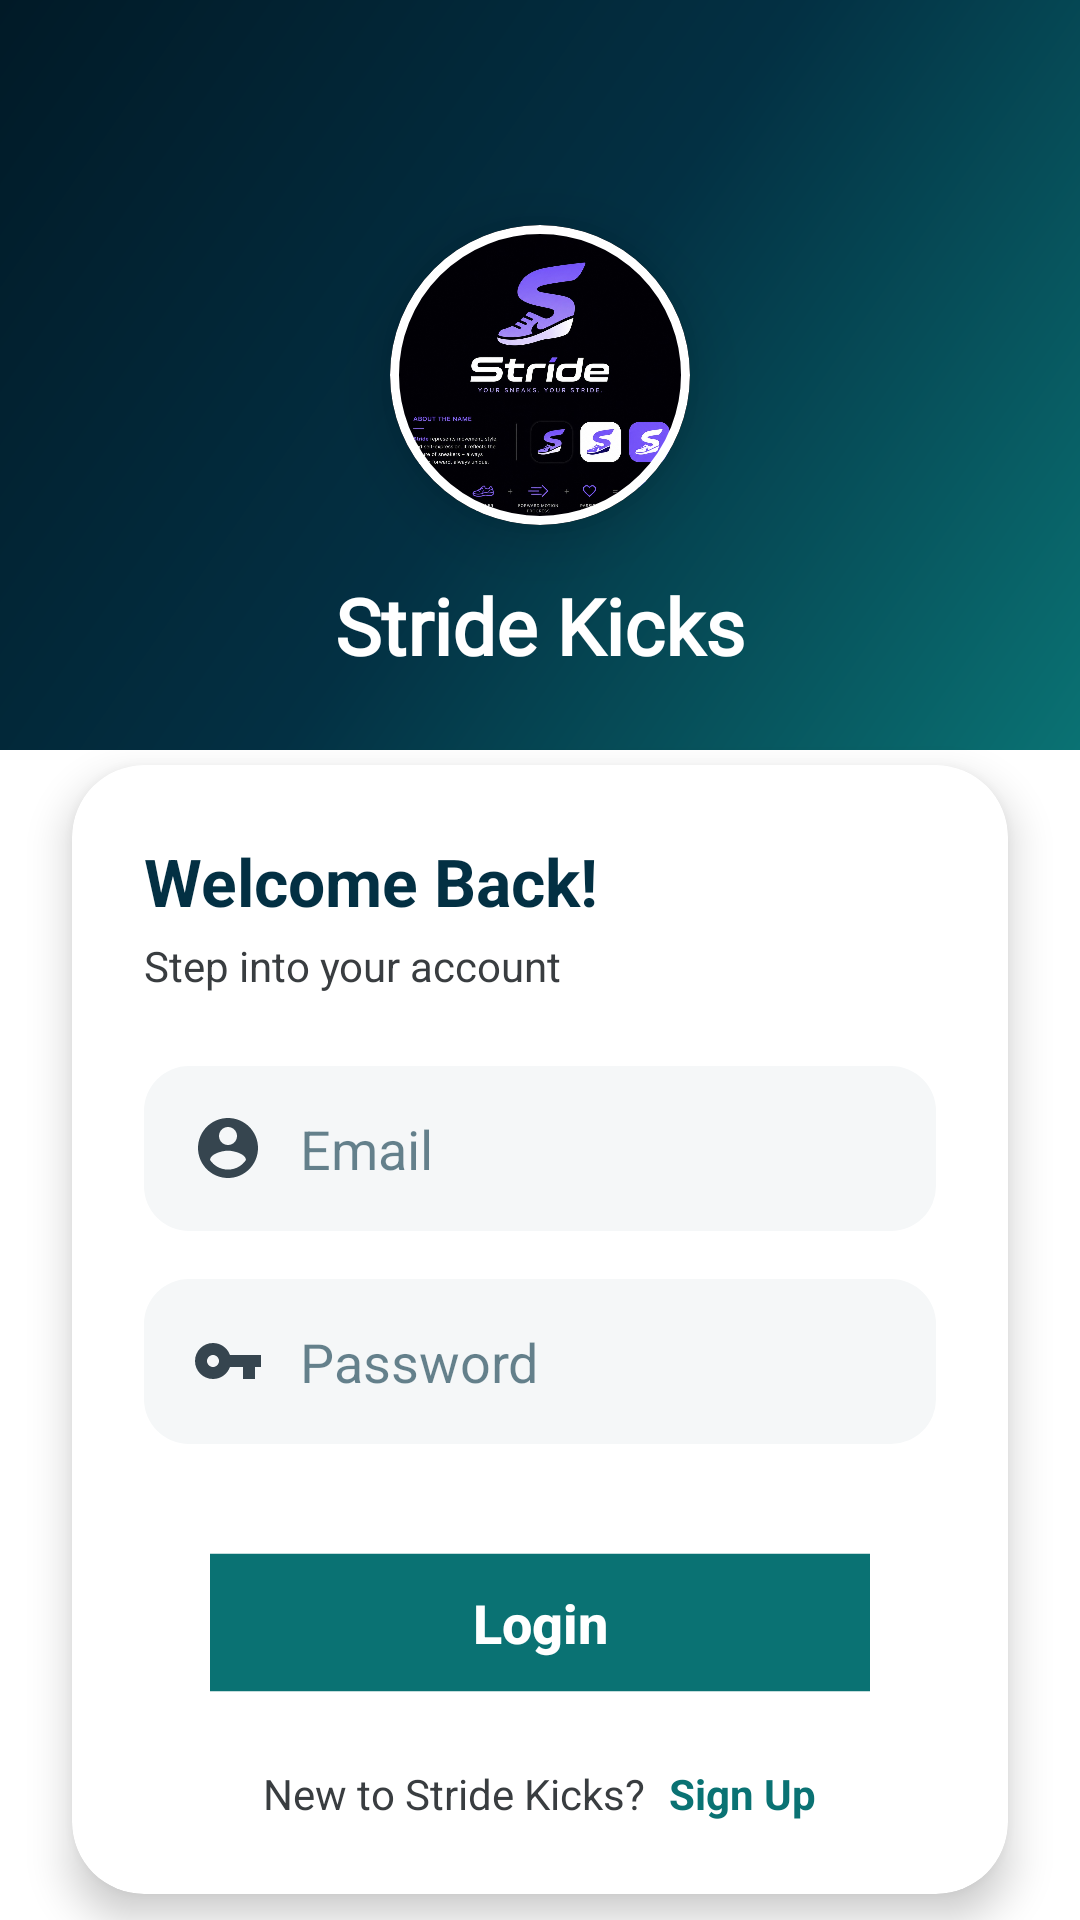

The Android layout XML behind this screen, and the referenced resources:
<!-- AndroidManifest.xml: application theme Theme.BrandShoesApp -->
<!-- res/layout/activity_login.xml -->
<?xml version="1.0" encoding="utf-8"?>
<androidx.constraintlayout.widget.ConstraintLayout xmlns:android="http://schemas.android.com/apk/res/android"
    xmlns:app="http://schemas.android.com/apk/res-auto"
    xmlns:tools="http://schemas.android.com/tools"
    android:id="@+id/main"
    android:layout_width="match_parent"
    android:layout_height="match_parent"
    android:background="@color/white"
    tools:context=".LoginActivity">

    <View
        android:id="@+id/header_view"
        android:layout_width="match_parent"
        android:layout_height="250dp"
        android:background="@drawable/side_nav_bar"
        app:layout_constraintTop_toTopOf="parent" />

    
    <com.google.android.material.card.MaterialCardView
        android:id="@+id/profile_card"
        android:layout_width="100dp"
        android:layout_height="100dp"
        app:cardCornerRadius="50dp"
        app:cardElevation="12dp"
        app:layout_constraintBottom_toBottomOf="@+id/header_view"
        app:layout_constraintEnd_toEndOf="parent"
        app:layout_constraintStart_toStartOf="parent"
        app:layout_constraintTop_toTopOf="@+id/header_view"
        app:strokeColor="@android:color/white"
        app:strokeWidth="3dp">

        <ImageView
            android:id="@+id/imageView2"
            android:layout_width="match_parent"
            android:layout_height="match_parent"
            android:scaleType="centerCrop"
            android:src="@drawable/logonew" />
    </com.google.android.material.card.MaterialCardView>

    <TextView
        android:id="@+id/textView2"
        android:layout_width="wrap_content"
        android:layout_height="wrap_content"
        android:layout_marginTop="16dp"
        android:fontFamily="@font/aclonica"
        android:text="Stride Kicks"
        android:textColor="@color/white"
        android:textSize="26sp"
        android:textStyle="bold"
        app:layout_constraintEnd_toEndOf="parent"
        app:layout_constraintStart_toStartOf="parent"
        app:layout_constraintTop_toBottomOf="@+id/profile_card" />

    <com.google.android.material.card.MaterialCardView
        android:layout_width="match_parent"
        android:layout_height="wrap_content"
        android:layout_marginHorizontal="24dp"
        android:layout_marginTop="5dp"
        app:cardCornerRadius="24dp"
        app:cardElevation="8dp"
        app:layout_constraintTop_toBottomOf="@+id/header_view">

        <LinearLayout
            android:layout_width="match_parent"
            android:layout_height="wrap_content"
            android:orientation="vertical"
            android:padding="24dp">

            <TextView
                android:layout_width="wrap_content"
                android:layout_height="wrap_content"
                android:text="Welcome Back!"
                android:textColor="@color/darkBlue_green"
                android:textSize="22sp"
                android:textStyle="bold" />

            <TextView
                android:layout_width="wrap_content"
                android:layout_height="wrap_content"
                android:layout_marginTop="4dp"
                android:text="Step into your account"
                android:textColor="@color/gray"
                android:textSize="14sp" />

            <EditText
                android:id="@+id/emailLogin"
                android:layout_width="match_parent"
                android:layout_height="55dp"
                android:layout_marginTop="24dp"
                android:background="@drawable/search_background"
                android:drawableStart="@drawable/account"
                android:drawablePadding="12dp"
                android:hint="Email"
                android:inputType="textEmailAddress"
                android:paddingHorizontal="16dp"
                android:textColor="@color/darkBlue_green"
                android:textColorHint="#99033043" />

            <EditText
                android:id="@+id/passwordLogin"
                android:layout_width="match_parent"
                android:layout_height="55dp"
                android:layout_marginTop="16dp"
                android:background="@drawable/search_background"
                android:drawableStart="@drawable/keylog"
                android:drawablePadding="12dp"
                android:hint="Password"
                android:inputType="textPassword"
                android:paddingHorizontal="16dp"
                android:textColor="@color/darkBlue_green"
                android:textColorHint="#99033043" />

            <androidx.appcompat.widget.AppCompatButton
                android:id="@+id/loginBtn"
                android:layout_width="match_parent"
                android:layout_height="55dp"
                android:layout_marginTop="32dp"
                android:background="@drawable/ic_lock"
                android:backgroundTint="@color/greenish_blue"
                android:text="Login"
                android:textAllCaps="false"
                android:textColor="@color/white"
                android:textSize="18sp"
                android:textStyle="bold" />

            <LinearLayout
                android:layout_width="match_parent"
                android:layout_height="wrap_content"
                android:layout_marginTop="20dp"
                android:gravity="center"
                android:orientation="horizontal">

                <TextView
                    android:id="@+id/textView3"
                    android:layout_width="wrap_content"
                    android:layout_height="wrap_content"
                    android:text="New to Stride Kicks?"
                    android:textColor="@color/gray" />

                <TextView
                    android:id="@+id/signupBtn_Login"
                    android:layout_width="wrap_content"
                    android:layout_height="wrap_content"
                    android:layout_marginStart="8dp"
                    android:text="Sign Up"
                    android:textColor="@color/greenish_blue"
                    android:textStyle="bold" />
            </LinearLayout>

        </LinearLayout>
    </com.google.android.material.card.MaterialCardView>

    <ProgressBar
        android:id="@+id/progressBar"
        style="?android:attr/progressBarStyle"
        android:layout_width="wrap_content"
        android:layout_height="wrap_content"
        android:visibility="gone"
        app:layout_constraintBottom_toBottomOf="parent"
        app:layout_constraintEnd_toEndOf="parent"
        app:layout_constraintStart_toStartOf="parent"
        app:layout_constraintTop_toTopOf="parent" />

</androidx.constraintlayout.widget.ConstraintLayout>
<!-- resources referenced by this layout -->
<resources>
  <color name="darkBlue_green">#033043</color>
  <color name="gray">#393d40</color>
  <color name="greenish_blue">#0A7273</color>
  <color name="white">#FFFFFFFF</color>
  <!-- drawable account (drawable) -->
  <vector android:height="24dp" android:tint="#36454F"
      android:viewportHeight="24" android:viewportWidth="24"
      android:width="24dp" xmlns:android="http://schemas.android.com/apk/res/android">
      <path android:fillColor="@android:color/white" android:pathData="M12,2C6.48,2 2,6.48 2,12s4.48,10 10,10 10,-4.48 10,-10S17.52,2 12,2zM12,5c1.66,0 3,1.34 3,3s-1.34,3 -3,3 -3,-1.34 -3,-3 1.34,-3 3,-3zM12,19.2c-2.5,0 -4.71,-1.28 -6,-3.22 0.03,-1.99 4,-3.08 6,-3.08 1.99,0 5.97,1.09 6,3.08 -1.29,1.94 -3.5,3.22 -6,3.22z"/>
  </vector>
  <!-- drawable ic_lock (drawable) -->
  <vector xmlns:android="http://schemas.android.com/apk/res/android"
      android:width="24dp"
      android:height="24dp"
      android:viewportWidth="24"
      android:viewportHeight="24">
  
      <path
          android:fillColor="@color/darkBlue_green"
          android:pathData="M2,2h20v20h-20z"/>
  </vector>
  <!-- drawable keylog (drawable) -->
  <vector android:height="24dp" android:tint="#36454F"
      android:viewportHeight="24" android:viewportWidth="24"
      android:width="24dp" xmlns:android="http://schemas.android.com/apk/res/android">
      <path android:fillColor="@android:color/white" android:pathData="M12.65,10C11.83,7.67 9.61,6 7,6c-3.31,0 -6,2.69 -6,6s2.69,6 6,6c2.61,0 4.83,-1.67 5.65,-4H17v4h4v-4h2v-4H12.65zM7,14c-1.1,0 -2,-0.9 -2,-2s0.9,-2 2,-2 2,0.9 2,2 -0.9,2 -2,2z"/>
  </vector>
  <!-- drawable logonew: jpeg bitmap (drawable, 136595 bytes) -->
  <!-- drawable search_background (drawable) -->
  <?xml version="1.0" encoding="utf-8"?>
  <selector xmlns:android="http://schemas.android.com/apk/res/android">
  <item>
      <shape android:shape="rectangle">
          <corners android:radius="15dp"/>
          <solid android:color="@color/yellowish_brown" />
      </shape>
  </item>
  </selector>
  <!-- drawable side_nav_bar (drawable) -->
  <shape xmlns:android="http://schemas.android.com/apk/res/android"
      android:shape="rectangle">
      <gradient
          android:angle="135"
          android:centerColor="#033043"
          android:endColor="#011A27"
          android:startColor="#0A7273"
          android:type="linear" />
  </shape>
  <style name="Theme.BrandShoesApp" parent="Theme.MaterialComponents.Light.NoActionBar">
          
          <item name="colorPrimary">@color/darkBlue_green</item>
          <item name="colorPrimaryVariant">#011A27</item>
          <item name="colorOnPrimary">@color/white</item>
          
          <item name="colorSecondary">@color/greenish_blue</item>
          <item name="colorSecondaryVariant">#0A7273</item>
          <item name="colorOnSecondary">@color/white</item>
          
          <item name="android:statusBarColor">?attr/colorPrimaryVariant</item>
          
      </style>
  <color name="yellowish_brown">#F5F7F8</color>
</resources>
